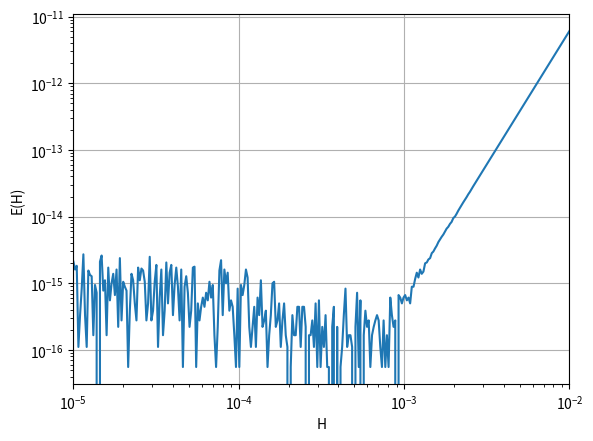

Recreate this plot in Python.
import numpy as np
import matplotlib.pyplot as plt

a, b = 1, 2
N = np.round(np.logspace(2,5,300))
actual= 2*np.log(2)-1
Hlist = (b-a)/N
error = []

def simp(y,h):
    return (h/3)*(y[0]+y[-1]+\
    4*sum(y[1:-1:2])+2*sum(y[2:-1:2]))

for n in N:
    n2 = 2*n
    x = np.linspace(a,b,int(n2+1))
    y = np.log(x)
    h = (b-a)/n2
    estim = simp(y,h)
    error.append(actual-estim)
    
plt.loglog(Hlist , np.abs(error))
plt.xlim([1e-5,1e-2])
plt.xlabel('H')
plt.ylabel('E(H)')
plt.grid('on')
plt.show()

k=(np.log(error[0])-np.log(error[50]))/\
  (np.log(Hlist[0])-np.log(Hlist[50]))
print(f'Gradient of line = {k:.5f}.')
